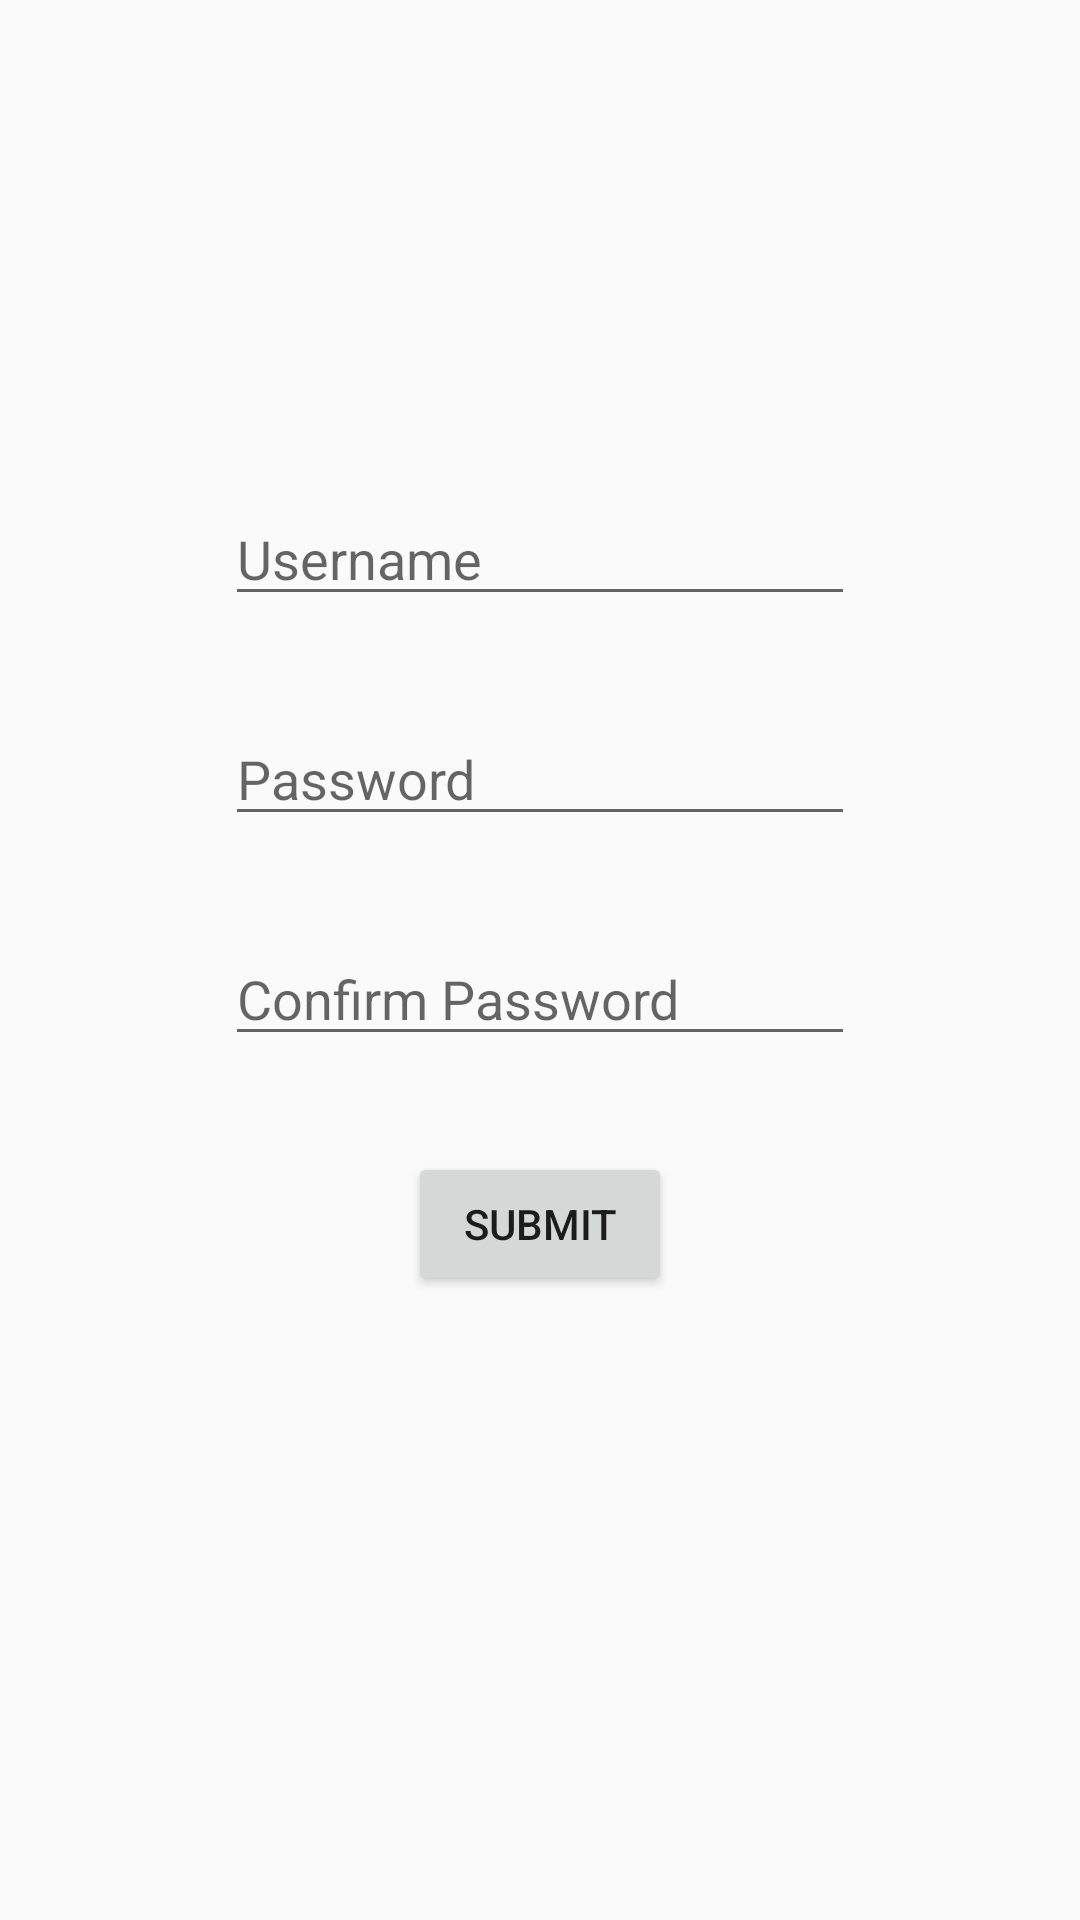

Here is an Android app screen rendered from its layout file. Give the layout XML and the strings, colors and styles it references.
<!-- AndroidManifest.xml: application theme AppTheme -->
<!-- res/layout/activity_create_password.xml -->
<?xml version="1.0" encoding="utf-8"?>
<androidx.constraintlayout.widget.ConstraintLayout xmlns:android="http://schemas.android.com/apk/res/android"
    xmlns:app="http://schemas.android.com/apk/res-auto"
    xmlns:tools="http://schemas.android.com/tools"
    android:layout_width="match_parent"
    android:layout_height="match_parent"
    tools:context=".activities.CreatePasswordActivity">


    <ImageView
        android:id="@+id/imageView2"
        android:layout_width="wrap_content"
        android:layout_height="wrap_content"
        android:layout_marginTop="100dp"
        app:layout_constraintEnd_toEndOf="parent"
        app:layout_constraintStart_toStartOf="parent"
        app:layout_constraintTop_toTopOf="parent"
        app:srcCompat="@drawable/msulogo" />

    <EditText
        android:id="@+id/newUserID"
        android:layout_width="wrap_content"
        android:layout_height="wrap_content"
        android:layout_marginTop="64dp"
        android:ems="10"
        android:inputType="textPersonName"
        android:hint="@string/username"
        app:layout_constraintEnd_toEndOf="parent"
        app:layout_constraintStart_toStartOf="parent"
        app:layout_constraintTop_toBottomOf="@+id/imageView2" />

    <EditText
        android:id="@+id/pass"
        android:layout_width="wrap_content"
        android:layout_height="wrap_content"
        android:layout_marginTop="32dp"
        android:ems="10"
        android:hint="@string/password"
        android:inputType="textPassword"
        app:layout_constraintEnd_toEndOf="parent"
        app:layout_constraintStart_toStartOf="parent"
        app:layout_constraintTop_toBottomOf="@+id/newUserID" />

    <EditText
        android:id="@+id/confirmPass"
        android:layout_width="wrap_content"
        android:layout_height="wrap_content"
        android:hint="@string/confirm_password"
        android:layout_marginTop="32dp"
        android:ems="10"
        android:inputType="textPassword"
        app:layout_constraintEnd_toEndOf="parent"
        app:layout_constraintStart_toStartOf="parent"
        app:layout_constraintTop_toBottomOf="@+id/pass" />

    <Button
        android:id="@+id/passSubmit"
        android:layout_width="wrap_content"
        android:layout_height="wrap_content"
        android:layout_marginTop="32dp"
        android:text="@string/submit"
        app:layout_constraintEnd_toEndOf="parent"
        app:layout_constraintStart_toStartOf="parent"
        app:layout_constraintTop_toBottomOf="@+id/confirmPass" />

</androidx.constraintlayout.widget.ConstraintLayout>
<!-- resources referenced by this layout -->
<resources>
  <string name="confirm_password">Confirm Password</string>
  <string name="password">Password</string>
  <string name="submit">Submit</string>
  <string name="username">Username</string>
  <style name="AppTheme" parent="Theme.AppCompat.Light.NoActionBar">
  
          <item name="colorPrimary">@color/colorPrimary</item>
          <item name="colorPrimaryDark">@android:color/holo_orange_dark</item>
          <item name="colorAccent">@color/colorAccent</item>
          <item name="android:colorForeground">@android:color/black</item>
          <item name="android:overlapAnchor">false</item>
          <item name="android:dropDownVerticalOffset">4dp</item>
  
      </style>
  <color name="colorPrimary">#ffc107</color>
  <color name="colorAccent">#448aff</color>
</resources>
